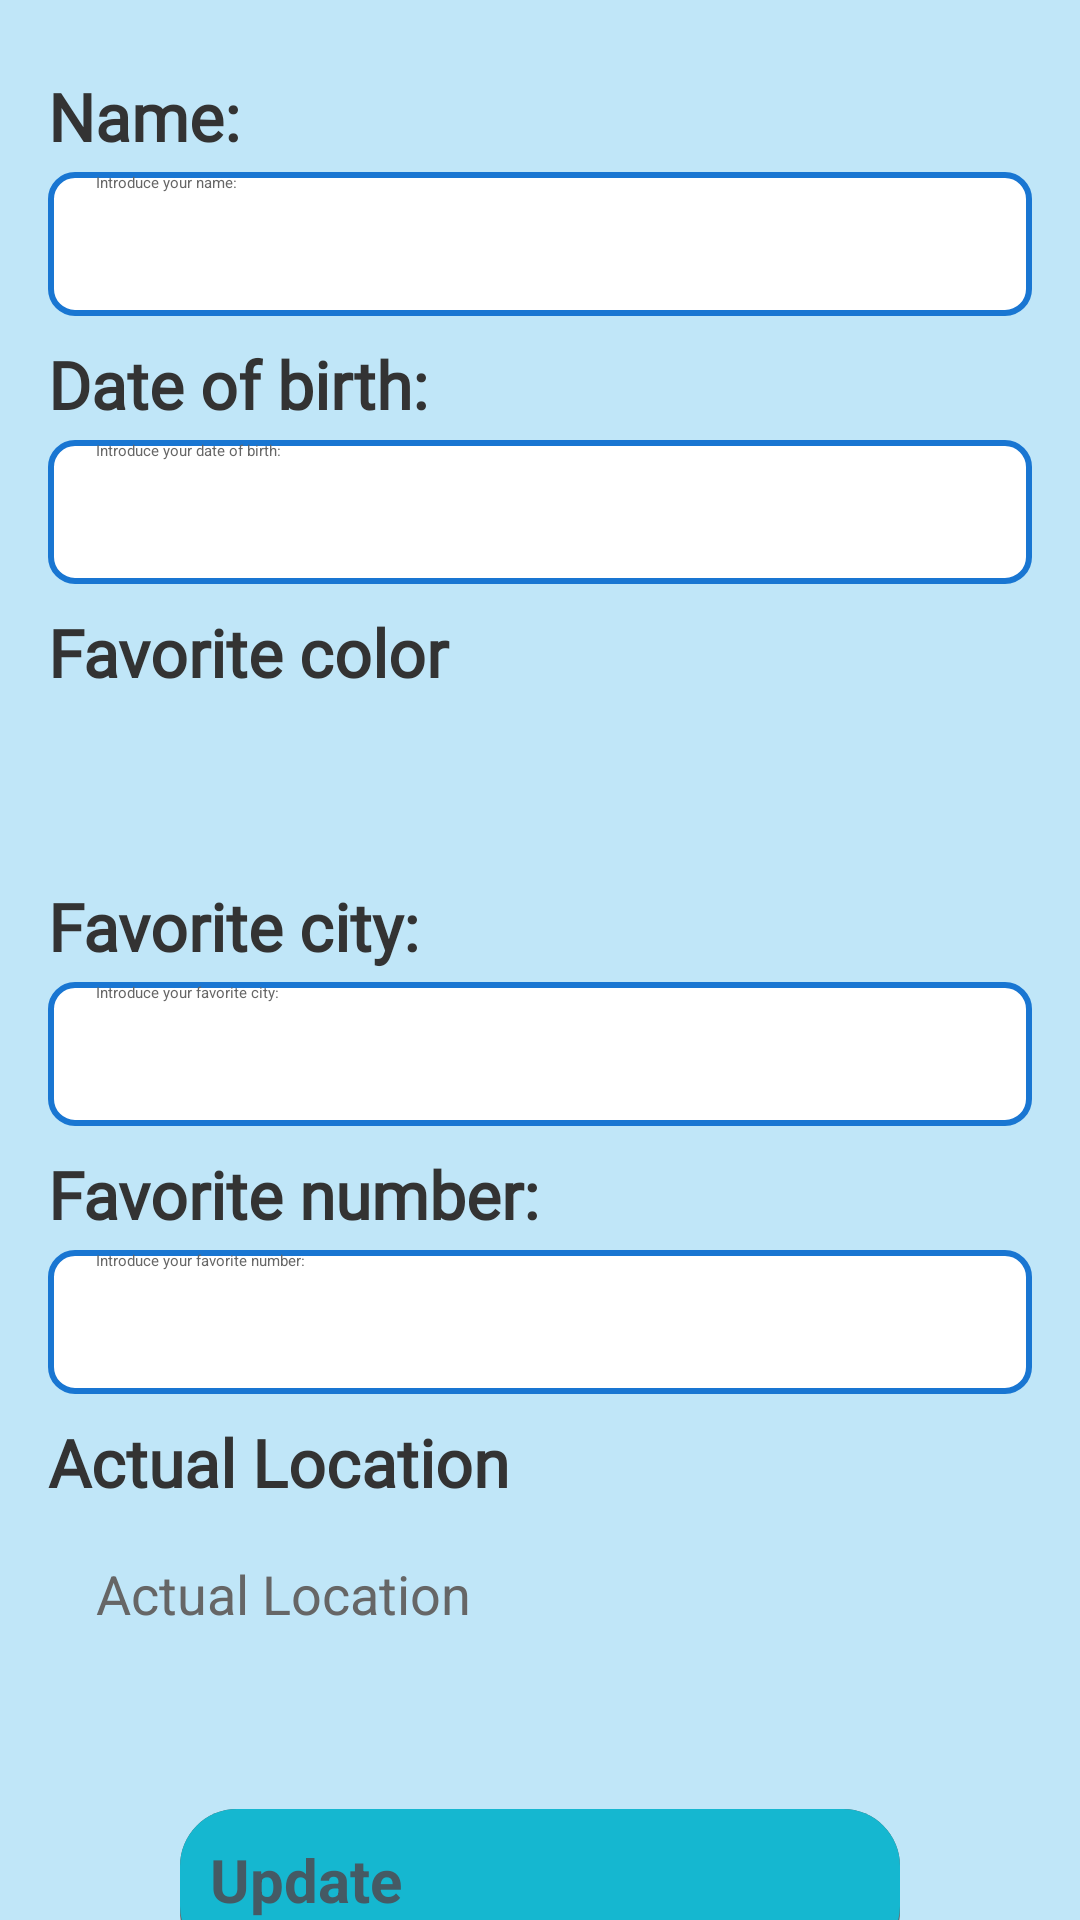

Android layout source for this screen:
<!-- AndroidManifest.xml: application theme Base.theme.Lab4_FrameworkMobile -->
<!-- res/layout/fragment_user_data.xml -->
<?xml version="1.0" encoding="utf-8"?>
<androidx.core.widget.NestedScrollView xmlns:android="http://schemas.android.com/apk/res/android"
    xmlns:tools="http://schemas.android.com/tools"
    android:layout_width="match_parent"
    android:layout_height="match_parent"
    android:background="#C0E6F8">

    <LinearLayout
        android:layout_width="match_parent"
        android:layout_height="wrap_content"
        android:orientation="vertical"
        android:padding="16dp">

        <TextView
            android:layout_width="match_parent"
            android:layout_height="wrap_content"
            android:fontFamily="@font/plus_jakarta_sans_bold"
            android:paddingTop="8dp"
            android:paddingBottom="4dp"
            android:text="@string/user_detail_name"
            android:textColor="@color/primaryTextColor"
            android:textSize="22sp"
            android:textStyle="bold" />

        <EditText
            android:id="@+id/etName"
            android:layout_width="match_parent"
            android:layout_height="48dp"
            android:autofillHints=""
            android:background="@drawable/edittext_background"
            android:enabled="true"
            android:hint="@string/user_detail_name_hint"
            android:imeOptions="actionNext"
            android:inputType="text"
            android:paddingStart="16dp"
            android:textColor="@color/primaryDarkColor"
            android:textColorHint="@color/secondaryTextColor"
            tools:ignore="RtlSymmetry,VisualLintTextFieldSize" />

        
        <TextView
            android:layout_width="match_parent"
            android:layout_height="wrap_content"
            android:fontFamily="@font/plus_jakarta_sans_bold"
            android:paddingTop="8dp"
            android:paddingBottom="4dp"
            android:text="@string/user_detail_dateOfBirth"
            android:textColor="@color/primaryTextColor"
            android:textSize="22sp"
            android:textStyle="bold" />

        <EditText
            android:id="@+id/etBirthDate"
            android:layout_width="match_parent"
            android:layout_height="48dp"
            android:autofillHints=""
            android:background="@drawable/edittext_background"
            android:hint="@string/user_detail_dateOfBirth_hint"
            android:imeOptions="actionNext"
            android:inputType="date"
            android:paddingStart="16dp"
            android:textColor="@color/primaryDarkColor"
            android:textColorHint="@color/secondaryTextColor"
            tools:ignore="RtlSymmetry,VisualLintTextFieldSize" />

        
        <TextView
            android:layout_width="match_parent"
            android:layout_height="wrap_content"
            android:fontFamily="@font/plus_jakarta_sans_bold"
            android:paddingTop="8dp"
            android:paddingBottom="4dp"
            android:text="@string/user_detail_favorite_color"
            android:textColor="@color/primaryTextColor"
            android:textSize="22sp"
            android:textStyle="bold" />

        <ImageView
            android:id="@+id/colorImageView"
            android:layout_width="match_parent"
            android:layout_height="50dp"
            android:contentDescription="@string/colorImageUserData"/>

        <SeekBar
            android:id="@+id/seekBarR"
            android:layout_width="match_parent"
            android:layout_height="wrap_content"
            android:max="255" />

        <SeekBar
            android:id="@+id/seekBarG"
            android:layout_width="match_parent"
            android:layout_height="wrap_content"
            android:max="255" />

        <SeekBar
            android:id="@+id/seekBarB"
            android:layout_width="match_parent"
            android:layout_height="wrap_content"
            android:max="255" />

        
        <TextView
            android:layout_width="match_parent"
            android:layout_height="wrap_content"
            android:fontFamily="@font/plus_jakarta_sans_bold"
            android:paddingTop="8dp"
            android:paddingBottom="4dp"
            android:text="@string/user_detail_favorite_city"
            android:textColor="@color/primaryTextColor"
            android:textSize="22sp"
            android:textStyle="bold" />

        <EditText
            android:id="@+id/etFavoriteCity"
            android:layout_width="match_parent"
            android:layout_height="48dp"
            android:autofillHints=""
            android:background="@drawable/edittext_background"
            android:hint="@string/user_detail_favorite_city_hint"
            android:imeOptions="actionNext"
            android:inputType="text"
            android:paddingStart="16dp"
            android:textColor="@color/primaryDarkColor"
            android:textColorHint="@color/secondaryTextColor"
            tools:ignore="RtlSymmetry,VisualLintTextFieldSize" />

        
        <TextView
            android:layout_width="match_parent"
            android:layout_height="wrap_content"
            android:fontFamily="@font/plus_jakarta_sans_bold"
            android:paddingTop="8dp"
            android:paddingBottom="4dp"
            android:text="@string/user_detail_favorite_number"
            android:textColor="@color/primaryTextColor"
            android:textSize="22sp"
            android:textStyle="bold" />

        <EditText
            android:id="@+id/etFavoriteNumber"
            android:layout_width="match_parent"
            android:layout_height="48dp"
            android:autofillHints=""
            android:background="@drawable/edittext_background"
            android:hint="@string/user_detail_favorite_number_hint"
            android:imeOptions="actionNext"
            android:inputType="number"
            android:paddingStart="16dp"
            android:textColor="@color/primaryDarkColor"
            android:textColorHint="@color/secondaryTextColor"
            tools:ignore="RtlSymmetry,VisualLintTextFieldSize" />

        
        <TextView
            android:layout_width="match_parent"
            android:layout_height="wrap_content"
            android:fontFamily="@font/plus_jakarta_sans_bold"
            android:paddingTop="8dp"
            android:paddingBottom="4dp"
            android:text="@string/actual_location"
            android:textColor="@color/primaryTextColor"
            android:textSize="22sp"
            android:textStyle="bold" />

        <TextView
            android:id="@+id/etLocation"
            android:layout_width="match_parent"
            android:layout_height="48dp"
            android:autofillHints=""
            android:hint="@string/user_detail_location_hint"
            android:imeOptions="actionNext"
            android:inputType="number"
            android:paddingStart="16dp"
            android:paddingTop="13dp"
            android:textSize="18sp"
            android:textColor="@color/primaryDarkColor"
            android:textColorHint="@color/secondaryTextColor"
            tools:ignore="DuplicateSpeakableTextCheck,RtlSymmetry,TextViewEdits,VisualLintTextFieldSize" />

        <LinearLayout
            android:layout_width="match_parent"
            android:layout_height="209dp"
            android:layout_marginTop="5dp"
            android:gravity="center"
            android:orientation="vertical">

            <androidx.appcompat.widget.AppCompatButton
                android:id="@+id/btnUpdate"
                android:layout_width="240dp"
                android:layout_height="53dp"
                android:layout_marginTop="5dp"
                android:background="@drawable/btn_shadow"
                android:text="@string/updateUser"
                android:textAllCaps="false"
                android:textColor="#455A64"
                android:textSize="20sp"
                android:textStyle="bold" />

            <androidx.appcompat.widget.AppCompatButton
                android:id="@+id/btnMapFavoriteCity"
                android:layout_width="240dp"
                android:layout_height="53dp"
                android:layout_marginTop="20dp"
                android:background="@drawable/btn_shadow"
                android:text="@string/btFavoriteCity"
                android:textAllCaps="false"
                android:textColor="#455A64"
                android:textSize="20sp"
                android:textStyle="bold" />
        </LinearLayout>

    </LinearLayout>
</androidx.core.widget.NestedScrollView>
<!-- resources referenced by this layout -->
<resources>
  <color name="primaryDarkColor">#1976D2</color>
  <color name="primaryTextColor">#333333</color>
  <color name="secondaryTextColor">#666666</color>
  <!-- drawable btn_shadow (drawable) -->
  <?xml version="1.0" encoding="utf-8"?>
  <selector xmlns:android="http://schemas.android.com/apk/res/android">
      <item android:state_pressed="false">
          <layer-list>
              
              <item>
                  <shape>
                      <solid android:color="#5F5D5D" />
                      
                      <corners android:radius="19dp" />
                  </shape>
              </item>
              
              <item android:bottom="5px">
                  <shape>
                      <padding android:bottom="5dp" />
                      <gradient android:startColor="@color/blueLight15B7D0" android:endColor="@color/blueLight15B7D0" android:angle="270" />
                      <corners android:radius="19dp" />
                      <padding android:left="10dp" android:top="10dp" android:right="5dp" android:bottom="10dp" />
                  </shape>
              </item>
          </layer-list>
      </item>
  
      <item android:state_pressed="true">
          <layer-list>
              
              <item>
                  <shape>
                      <solid android:color="#13560E" />
                      <corners android:radius="19dp" />
  
                  </shape>
              </item>
              
              <item android:bottom="5px">
                  <shape>
                      <padding android:bottom="5dp" />
                      <gradient android:startColor="#37D015" android:endColor="#10660A" android:angle="270" />
                      <corners android:radius="19dp" />
                      <padding android:left="10dp" android:top="10dp" android:right="5dp" android:bottom="10dp" />
                  </shape>
              </item>
          </layer-list>
      </item>
  </selector>
  <!-- drawable edittext_background (drawable) -->
  <?xml version="1.0" encoding="utf-8"?>
  <shape xmlns:android="http://schemas.android.com/apk/res/android"
      android:shape="rectangle">
      <solid android:color="@color/white" />
      <corners android:radius="8dp" />
      <stroke
          android:width="2dp"
          android:color="@color/primaryDarkColor" />
  </shape>
  <string name="actual_location">Actual Location</string>
  <string name="btFavoriteCity">Show favorite city</string>
  <string name="colorImageUserData">ImageColor</string>
  <string name="updateUser">Update</string>
  <string name="user_detail_dateOfBirth">Date of birth:</string>
  <string name="user_detail_dateOfBirth_hint">Introduce your date of birth:</string>
  <string name="user_detail_favorite_city">Favorite city:</string>
  <string name="user_detail_favorite_city_hint">Introduce your favorite city:</string>
  <string name="user_detail_favorite_color">Favorite color</string>
  <string name="user_detail_favorite_number">Favorite number:</string>
  <string name="user_detail_favorite_number_hint">Introduce your favorite number:</string>
  <string name="user_detail_location_hint">Actual Location</string>
  <string name="user_detail_name">"Name:"</string>
  <string name="user_detail_name_hint">"Introduce your name:"</string>
  <style name="Base.theme.Lab4_FrameworkMobile" parent="Theme.SplashScreen">
          <item name="windowSplashScreenBackground">@color/blue235172</item>
          <item name="windowSplashScreenAnimatedIcon">@drawable/icon_logo_letter</item>
          <item name="windowSplashScreenAnimationDuration">1000</item>
          <item name="android:windowSplashScreenBrandingImage">@drawable/icon_branding</item>
      </style>
  <color name="blueLight15B7D0">#15B7D0</color>
  <color name="white">#FFFFFFFF</color>
  <color name="blue235172">#235172</color>
</resources>
